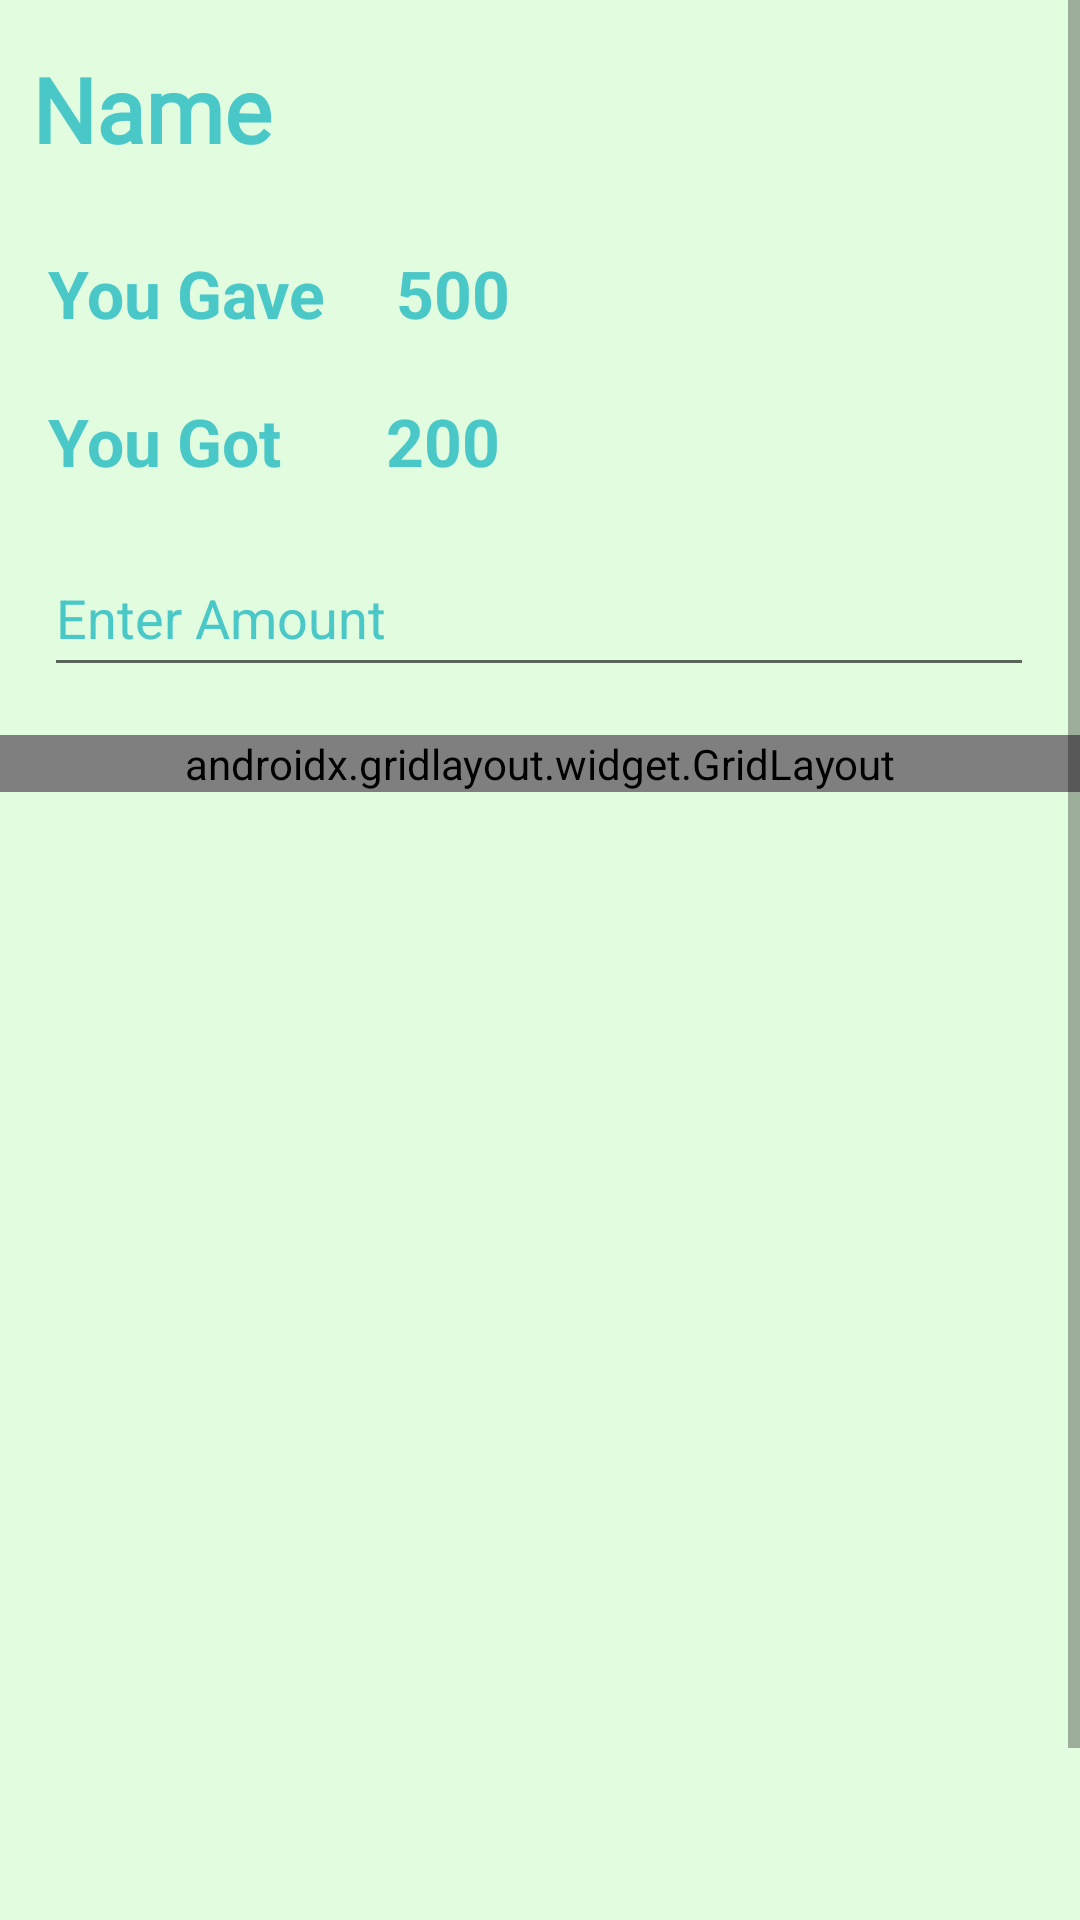

The Android layout XML behind this screen, and the referenced resources:
<!-- AndroidManifest.xml: application theme Theme.CreditManagement -->
<!-- res/layout/activity_report.xml -->
<?xml version="1.0" encoding="utf-8"?>
<ScrollView xmlns:android="http://schemas.android.com/apk/res/android"
    xmlns:app="http://schemas.android.com/apk/res-auto"
    xmlns:tools="http://schemas.android.com/tools"
    android:layout_width="match_parent"
    android:layout_height="match_parent"
    android:background="#E1FCDF"
    tools:context=".Report">

    <androidx.constraintlayout.widget.ConstraintLayout
        android:layout_width="match_parent"
        android:layout_height="match_parent"
        android:background="#E1FCDF"
        tools:context=".Report">



        <TextView
            android:id="@+id/nameTitle_txt"
            android:layout_width="286dp"
            android:layout_height="51dp"
            android:layout_marginTop="16dp"
            android:fontFamily="@font/acme"
            android:text="Name"
            android:textColor="#4AC8C8"
            android:textSize="30sp"
            android:textStyle="bold"
            app:layout_constraintEnd_toEndOf="parent"
            app:layout_constraintHorizontal_bias="0.146"
            app:layout_constraintStart_toStartOf="parent"
            app:layout_constraintTop_toTopOf="parent" />

        <TextView
            android:id="@+id/textView4"
            android:layout_width="wrap_content"
            android:layout_height="wrap_content"
            android:layout_marginStart="16dp"
            android:layout_marginTop="16dp"
            android:text="You Gave"
            android:textColor="#4AC8C8"
            android:textSize="22dp"
            android:textStyle="bold"
            app:layout_constraintStart_toStartOf="parent"
            app:layout_constraintTop_toBottomOf="@+id/nameTitle_txt" />

        <TextView
            android:id="@+id/gave_amt_txt"
            android:layout_width="wrap_content"
            android:layout_height="wrap_content"
            android:layout_marginTop="16dp"
            android:text="500"
            android:textColor="#4AC8C8"
            android:textSize="22dp"
            android:textStyle="bold"
            app:layout_constraintEnd_toEndOf="parent"
            app:layout_constraintHorizontal_bias="0.109"
            app:layout_constraintStart_toEndOf="@+id/textView4"
            app:layout_constraintTop_toBottomOf="@+id/nameTitle_txt" />

        <TextView
            android:id="@+id/textView5"
            android:layout_width="wrap_content"
            android:layout_height="wrap_content"
            android:layout_marginStart="16dp"
            android:layout_marginTop="20dp"
            android:text="You Got"
            android:textColor="#4AC8C8"
            android:textSize="22dp"
            android:textStyle="bold"
            app:layout_constraintStart_toStartOf="parent"
            app:layout_constraintTop_toBottomOf="@+id/textView4" />

        <TextView
            android:id="@+id/got_amt_txt"
            android:layout_width="wrap_content"
            android:layout_height="wrap_content"
            android:layout_marginTop="20dp"
            android:text="200"
            android:textColor="#4AC8C8"
            android:textSize="22dp"
            android:textStyle="bold"
            app:layout_constraintEnd_toEndOf="parent"
            app:layout_constraintHorizontal_bias="0.154"
            app:layout_constraintStart_toEndOf="@+id/textView5"
            app:layout_constraintTop_toBottomOf="@+id/gave_amt_txt" />


        <EditText
            android:id="@+id/amt_txt"
            android:layout_width="330dp"
            android:layout_height="49dp"
            android:layout_marginTop="180dp"
            android:ems="10"
            android:hint="Enter Amount"
            android:inputType="number"
            android:textColorHint="#4AC8C8"
            app:layout_constraintEnd_toEndOf="parent"
            app:layout_constraintHorizontal_bias="0.493"
            app:layout_constraintStart_toStartOf="parent"
            app:layout_constraintTop_toTopOf="parent" />

        <androidx.gridlayout.widget.GridLayout
            android:id="@+id/gridLayout"
            android:layout_width="match_parent"
            android:layout_height="wrap_content"
            android:layout_marginTop="16dp"
            app:columnCount="3"
            app:layout_constraintEnd_toEndOf="parent"
            app:layout_constraintHorizontal_bias="0.0"
            app:layout_constraintStart_toStartOf="parent"
            app:layout_constraintTop_toBottomOf="@+id/amt_txt"
            app:rowCount="3"
            app:useDefaultMargins="true">

            <TextView
                android:id="@+id/textView17"
                android:layout_width="116dp"
                android:layout_height="wrap_content"
                android:background="#C1E6E6"
                android:gravity="center"
                android:text="Entries"
                android:textColor="#4AC8C8"
                android:textSize="26dp"
                android:textStyle="bold"
                app:layout_gravity="left" />

            <TextView
                android:id="@+id/textView18"
                android:layout_width="136dp"
                android:layout_height="wrap_content"
                android:background="#C1E6E6"
                android:gravity="center"
                android:text="You Gave"
                android:textColor="#4AC8C8"
                android:textSize="26dp"
                android:textStyle="bold"
                app:layout_gravity="center" />

            <TextView
                android:id="@+id/textView19"
                android:layout_width="136dp"
                android:layout_height="wrap_content"
                android:background="#C1E6E6"
                android:gravity="center"
                android:text="You Got"
                android:textColor="#4AC8C8"
                android:textSize="26dp"
                android:textStyle="bold"
                app:layout_gravity="right" />


        </androidx.gridlayout.widget.GridLayout>

        <ScrollView
            android:id="@+id/scrollView2"
            android:layout_width="410dp"
            android:layout_height="325dp"
            android:layout_marginTop="24dp"
            app:layout_constraintEnd_toEndOf="parent"
            app:layout_constraintHorizontal_bias="0.0"
            app:layout_constraintStart_toStartOf="parent"
            app:layout_constraintTop_toBottomOf="@+id/gridLayout"
            tools:ignore="NestedScrolling">


            <androidx.recyclerview.widget.RecyclerView
                android:id="@+id/recyclerView2"
                android:layout_width="match_parent"
                android:layout_height="match_parent"
                android:paddingTop="5dp" />
        </ScrollView>

        <Button
            android:id="@+id/gave_Btn"
            android:layout_width="173dp"
            android:layout_height="52dp"
            android:layout_marginStart="16dp"
            android:layout_marginTop="38dp"
            android:backgroundTint="#FF5733 "
            android:text="You Gave"
            app:layout_constraintBottom_toBottomOf="parent"
            app:layout_constraintStart_toStartOf="parent"
            app:layout_constraintTop_toBottomOf="@id/scrollView2" />

        <Button
            android:id="@+id/gotBtn"
            android:layout_width="173dp"
            android:layout_height="52dp"
            android:layout_marginEnd="16dp"
            android:layout_marginBottom="16dp"
            android:layout_marginTop="38dp"
            android:backgroundTint="#47BF6F"
            android:text="You Got"
            app:layout_constraintTop_toBottomOf="@id/scrollView2"
            app:layout_constraintEnd_toEndOf="parent" />


    </androidx.constraintlayout.widget.ConstraintLayout>

</ScrollView>
<!-- resources referenced by this layout -->
<resources>
  <style name="Theme.CreditManagement" parent="Theme.MaterialComponents.DayNight.NoActionBar">
          
          <item name="colorPrimary">@color/purple_500</item>
          <item name="colorPrimaryVariant">@color/purple_700</item>
          <item name="colorOnPrimary">@color/white</item>
          
          <item name="colorSecondary">@color/teal_200</item>
          <item name="colorSecondaryVariant">@color/teal_700</item>
          <item name="colorOnSecondary">@color/black</item>
          
          <item name="android:statusBarColor">?attr/colorPrimaryVariant</item>
          
  
          <item name="android:itemTextAppearance">@style/ChangeTextColor</item>
          <item name="android:itemBackground">#E1FCDF</item>
      </style>
  <color name="purple_500">#FF6200EE</color>
  <color name="purple_700">#FF3700B3</color>
  <color name="white">#FFFFFFFF</color>
  <color name="teal_200">#FF03DAC5</color>
  <color name="teal_700">#FF018786</color>
  <color name="black">#FF000000</color>
  <style name="ChangeTextColor" parent="@android:style/TextAppearance.Widget.IconMenu.Item">
          <item name="android:textColor">#4AC8C8</item>
          <item name="android:textSize">20dp</item>
      </style>
</resources>
